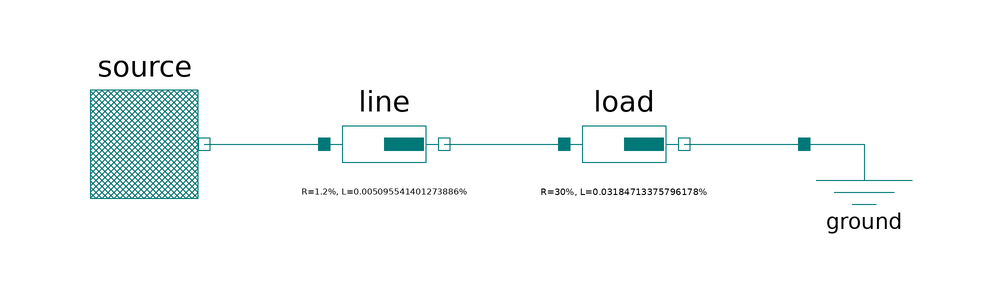

This picture is the connection diagram that the Modelica source below describes through its graphical annotations.

model InductiveLoadTest
    import PowerSystems;

      PowerSystems.Generic.FixedVoltageSource
                                 source
        annotation (Placement(transformation(extent={{-80,0},{-60,20}},
                                             rotation=0)));
      PowerSystems.Generic.Impedance
        line(R=1.2, L=1.6/314)
        annotation (Placement(transformation(extent={{-40,0},{-20,20}}, rotation=0)));
      PowerSystems.Generic.Impedance
        load(R=30, L=10/314)
        annotation (Placement(transformation(extent={{0,0},{20,20}}, rotation=0)));
      PowerSystems.Generic.Ground
        ground
        annotation (Placement(transformation(extent={{40,
                                                      0},{60,20}}, rotation=0)));
    equation
      connect(source.terminal, line.terminal_p)
        annotation (Line(points={{-60,10},{-40,10}}, color={0,120,120}));
      connect(load.terminal_n, ground.terminal)
        annotation (Line(points={{20,10},{40,10}}, color={0,120,120}));
      connect(line.terminal_n, load.terminal_p)
        annotation (Line(points={{-20,10},{0,10}}, color={0,120,120}));
      annotation (Diagram(coordinateSystem(preserveAspectRatio=false, extent={{-100,
                                                                               -100},{100,100}}),
                          graphics),
                  experiment(StopTime=1));
    end InductiveLoadTest;